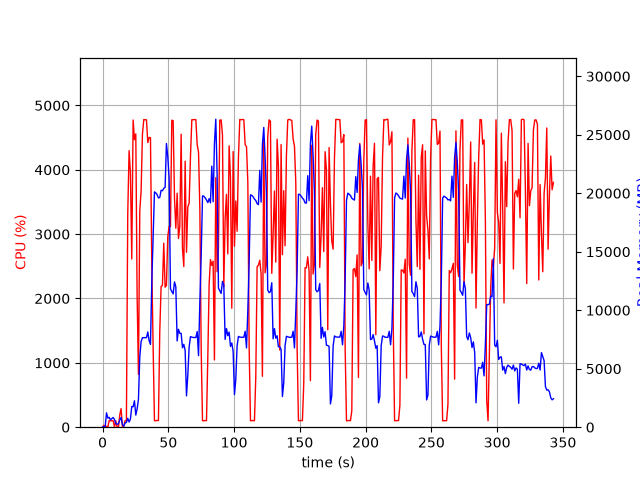

The file beside this chart, header and first rows:
elapsed_time, nproc, cpu, mem_real, mem_virtual
3.5762786865234375e-05, 1, 0.0, 7.73, 3185
1.006, 2, 29.8, 48.5, 161.1
2.013, 2, 2.0, 56.14, 168.1
3.021, 14, 13.9, 1226, 6174
4.029, 4, 3.0, 777.7, 2486
5.036, 5, 101.1, 843.7, 2973
6.044, 3, 99.3, 629.9, 2013
7.052, 3, 100.2, 737.4, 2109
8.059, 3, 99.3, 830.1, 2221
9.066, 5, 3.0, 650.8, 2543
10.07, 3, 99.3, 322, 1609
11.08, 3, 2.0, 244.1, 1541
12.09, 3, 1.0, 312.2, 1617
13.1, 4, 193.4, 608.6, 2239
14.11, 6, 288.6, 831.3, 2948
15.12, 3, 1.0, 220.9, 1540
16.13, 1, 15.9, 85.64, 770.8
17.14, 1, 100.1, 355.6, 1895
18.15, 1, 100.0, 415.2, 1958
19.16, 1, 3312, 756.6, 5423
20.18, 1, 4297, 447.6, 5443
21.19, 1, 3950, 693.7, 5467
22.22, 1, 2614, 1770, 7415
23.24, 1, 4774, 1746, 7415
24.26, 1, 4468, 2260, 7415
25.28, 1, 4558, 1032, 7415
26.29, 1, 2044, 1567, 9473
27.3, 1, 819.6, 2377, 9531
28.31, 1, 3365, 6005, 13383
29.32, 1, 3668, 7318, 16455
30.33, 1, 4555, 7654, 16455
31.35, 1, 4780, 7654, 16455
32.37, 1, 4778, 7654, 16455
33.39, 1, 4776, 7654, 16455
34.41, 1, 4423, 8142, 16455
35.42, 1, 4502, 7400, 16455
36.44, 1, 4500, 7074, 17694
37.46, 1, 2483, 12486, 24511
38.47, 1, 1228, 16341, 34751
39.48, 1, 100.2, 20119, 34751
40.48, 1, 102.2, 20029, 34751
41.49, 1, 103.2, 19878, 34751
42.5, 1, 105.2, 19600, 34751
43.51, 1, 1490, 19641, 34751
44.51, 1, 2188, 20255, 34751
45.53, 1, 2202, 20213, 47039
46.54, 1, 2859, 20419, 47039
47.56, 1, 2176, 20503, 47039
48.57, 1, 2203, 24254, 47039
49.59, 1, 2960, 23130, 47127
50.61, 1, 3120, 21266, 47139
51.63, 1, 3117, 11839, 47151
52.65, 1, 4770, 11602, 47151
53.68, 1, 4764, 11399, 47151
54.7, 1, 3555, 12420, 47255
55.71, 1, 3092, 12008, 47255
56.71, 1, 3636, 7375, 47255
57.73, 1, 2932, 8370, 47255
58.74, 1, 3120, 8023, 47255
59.76, 1, 4552, 8022, 47255
... 279 more rows
